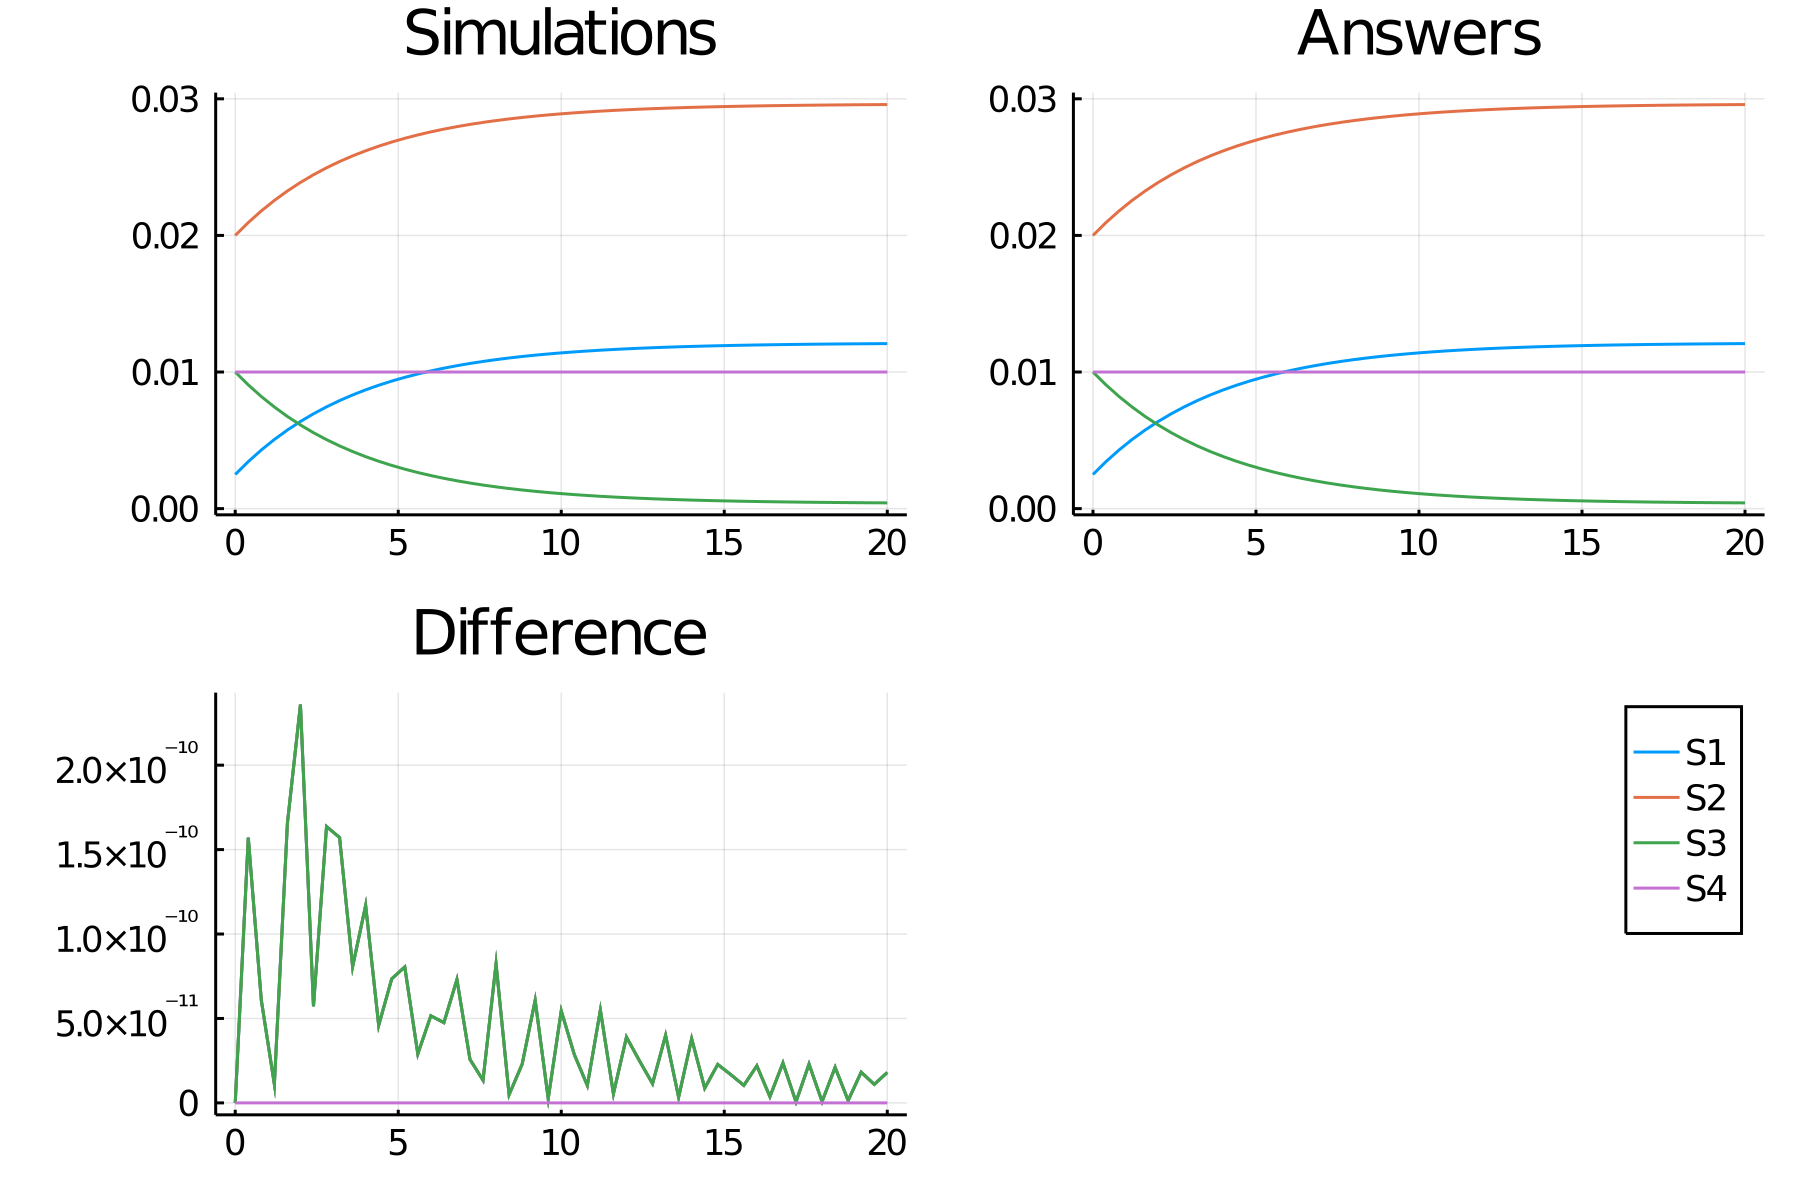

The data file committed next to this chart (first rows):
time, S1_, S2_, S3_, S4_
0.0, 0.0025, 0.02, 0.01, 0.01
0.4, 0.003443, 0.02094, 0.009057, 0.01
0.8, 0.004294, 0.02179, 0.008206, 0.01
1.2, 0.005061, 0.02256, 0.007439, 0.01
1.6, 0.005754, 0.02325, 0.006746, 0.01
2.0, 0.006378, 0.02388, 0.006122, 0.01
2.4, 0.006942, 0.02444, 0.005558, 0.01
2.8, 0.00745, 0.02495, 0.00505, 0.01
3.2, 0.007909, 0.02541, 0.004591, 0.01
3.6, 0.008323, 0.02582, 0.004177, 0.01
4.0, 0.008696, 0.0262, 0.003804, 0.01
4.4, 0.009033, 0.02653, 0.003467, 0.01
4.8, 0.009336, 0.02684, 0.003164, 0.01
5.2, 0.00961, 0.02711, 0.00289, 0.01
5.6, 0.009857, 0.02736, 0.002643, 0.01
6.0, 0.01008, 0.02758, 0.00242, 0.01
6.4, 0.01028, 0.02778, 0.002218, 0.01
6.8, 0.01046, 0.02796, 0.002037, 0.01
7.2, 0.01063, 0.02813, 0.001873, 0.01
7.6, 0.01077, 0.02827, 0.001725, 0.01
8.0, 0.01091, 0.02841, 0.001592, 0.01
8.4, 0.01103, 0.02853, 0.001472, 0.01
8.8, 0.01114, 0.02864, 0.001364, 0.01
9.2, 0.01123, 0.02873, 0.001266, 0.01
9.6, 0.01132, 0.02882, 0.001178, 0.01
10.0, 0.0114, 0.0289, 0.001098, 0.01
10.4, 0.01147, 0.02897, 0.001026, 0.01
10.8, 0.01154, 0.02904, 0.0009613, 0.01
11.2, 0.0116, 0.0291, 0.0009028, 0.01
11.6, 0.01165, 0.02915, 0.0008501, 0.01
12.0, 0.0117, 0.0292, 0.0008025, 0.01
12.4, 0.01174, 0.02924, 0.0007596, 0.01
12.8, 0.01178, 0.02928, 0.0007209, 0.01
13.2, 0.01181, 0.02931, 0.000686, 0.01
13.6, 0.01185, 0.02935, 0.0006545, 0.01
14.0, 0.01187, 0.02937, 0.0006261, 0.01
14.4, 0.0119, 0.0294, 0.0006004, 0.01
14.8, 0.01192, 0.02942, 0.0005773, 0.01
15.2, 0.01194, 0.02944, 0.0005564, 0.01
15.6, 0.01196, 0.02946, 0.0005376, 0.01
16.0, 0.01198, 0.02948, 0.0005206, 0.01
16.4, 0.01199, 0.02949, 0.0005053, 0.01
16.8, 0.01201, 0.02951, 0.0004915, 0.01
17.2, 0.01202, 0.02952, 0.000479, 0.01
17.6, 0.01203, 0.02953, 0.0004678, 0.01
18.0, 0.01204, 0.02954, 0.0004576, 0.01
18.4, 0.01205, 0.02955, 0.0004485, 0.01
18.8, 0.01206, 0.02956, 0.0004402, 0.01
19.2, 0.01207, 0.02957, 0.0004327, 0.01
19.6, 0.01207, 0.02957, 0.000426, 0.01
20.0, 0.01208, 0.02958, 0.00042, 0.01
